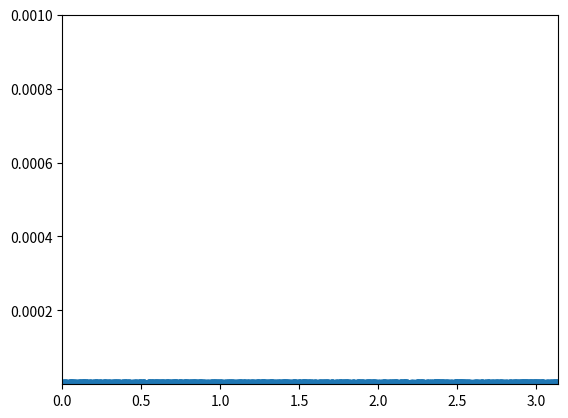

Python code for this plot:
'''------IMPORTS-------'''
from __future__ import division
import numpy as np
import cmath
import math
import matplotlib.pyplot as plt
from mpl_toolkits.mplot3d import Axes3D
import matplotlib.pyplot as plt
from operator import add
import random
'''------IMPORTS-------'''
'''------FUNCTION------'''
def function1(phi_, theta_, pl_, ex_):
    return((pl_ * (((np.cos(phi_))**2) * ((np.cos(theta_))**2) - ((np.sin(phi_))**2)))
    + (2 * ex_ * np.cos(theta_) * np.cos(phi_) * np.sin(phi_)))
    
def function2(phi_, theta_, pl_, ex_):
    return((pl_ * (((np.sin(phi_))**2) * ((np.cos(theta_))**2) - ((np.cos(phi_))**2)))
    - (2 * ex_ * np.cos(theta_) * np.cos(phi_) * np.sin(phi_)))

def function3(phi_, theta_, mult_, pl_, ex_):
    return(math.fabs((
    (float(((function1(phi_, theta_, pl_, ex_)) * (cmath.exp(-1j * mult_ * math.pi))
    * ((math.sin(mult_ * math.pi)) + (1j * (math.sin(theta_)) * math.cos(phi_) 
    * math.cos(mult_ * math.pi)) - (1j * math.sin(theta_) * math.cos(phi_) 
    * cmath.exp(-1j * mult_ * math.pi * math.sin(theta_) * math.cos(phi_))))))) / (float(((mult_ * math.pi * (1 - (math.sin(theta_) * math.cos(phi_))**2)))))
    
    - (float(((function2(phi_, theta_, pl_, ex_))
    * (cmath.exp(-1j * mult_ * math.pi))
    * ((math.sin(mult_ * math.pi)) + (1j * math.sin(theta_) * math.sin(phi_) 
    * math.cos(mult_ * math.pi)) - (1j * math.sin(theta_) * math.sin(phi_) 
    * cmath.exp(-1j * mult_ * math.pi * math.sin(theta_) * math.sin(phi_))))))) / (float(((mult_ * math.pi * (1 - (math.sin(theta_) * math.sin(phi_))**2)))))
    )/2))

def transformrtol(x, w, phi):
    a = (math.acos(((-2 * x ** 2) + (2 * x * w * math.cos(phi))) / 
    (-2 * w * math.sqrt((x**2) + (w**2) - 2 * x * w * math.cos(phi)))))
    return a

def rotate(l, n):
    return l[n:] + l[:n]
    
def standarddev (x, mu, N):
    summ = 0
    for deff in range(0, N):
        adder = (x[deff] - mu) ** 2
        summ = summ + adder
    ret = math.sqrt(summ/(N-1))
    return ret

def vfreq(lorentzmaterial, lorentz, B):
    ret = math.fabs(lorentzmaterial * (lorentz ** 2) * 1.60217662e10-19 * (B/(math.pi * 2 * 9.10938356e-31 * 299792458))) 
    return ret
    #NOTE IF LORENTZ OF SURROUNDING MATERIAL IS DIFFERENT CHANGE THE 1.7!!!
'''------FUNCTION------'''
'''------CREATE POINTS------'''
trials = 1000 # input("Enter the number of points you want to test: ") + 1
iterations = 100
GRBFINALnum, GWFINALnum, GWGRBFINALnum = 0, 0, 0
fluence, fluenceonoff, theta = [], [], []
'''------CREATE POINTS-------'''
'''------GRB CALCULATOR/CHECKER------'''
gamma = 100
energy = 10**50
thetaj = 10
beta = math.sqrt(-((1/(gamma))-1))
listnumt_GRB = 0
distance = 40
for b in range(0,trials):        
    theta.append(random.uniform(0.0,math.pi))
    if theta[listnumt_GRB] <= math.radians(5) and theta[listnumt_GRB] >= -1 * math.radians(5):
        FOn = (energy)/(( (4/3) * math.pi*((((distance) ** 3)))))
        FOn = FOn/(9.521 * (10**48))
        fluence.append(FOn)
        fluenceonoff.append(True)
    else:
        '''------OFF AXIS------'''
        deltaobs = (gamma * (1 - beta * math.cos(math.radians(math.degrees(theta[listnumt_GRB]) - thetaj))))
        deltazero = (gamma * (1 - beta * math.cos(math.fabs((math.radians(thetaj))))))
        eta = (deltazero/deltaobs) * .01
        FOnn = (energy)/(( (4/3) * math.pi*((((distance) ** 3)))))
        FOff = eta * FOnn 
        FOff = FOff / (9.521 *(10**48))
        fluence.append(FOff)
        fluenceonoff.append(False)
        '''------OFF AXIS------'''            

'''------GRAPH------'''
plt.xlim(0, math.pi)
plt.ylim(10e-8, 10e-4)
plt.scatter(theta, fluence)
plt.show()
'''------GRAPH------'''